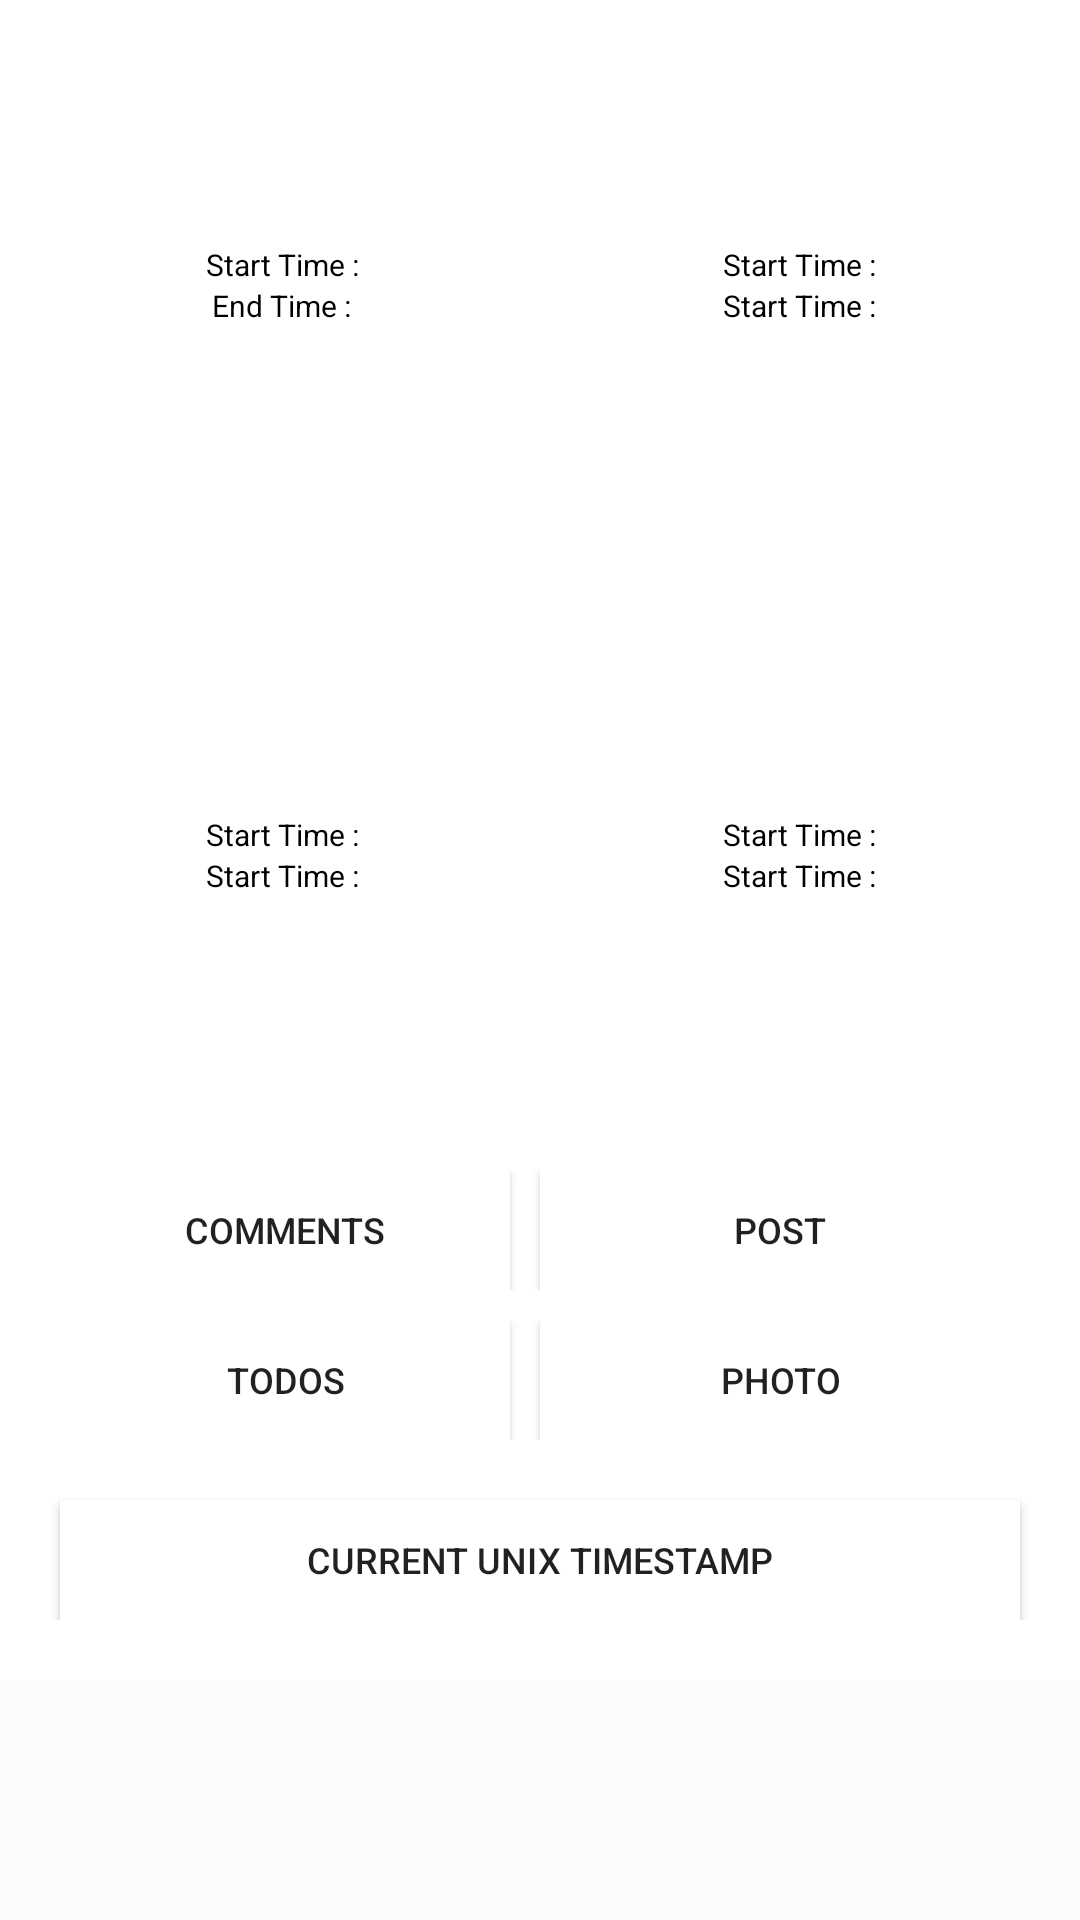

Here is an Android app screen rendered from its layout file. Give the layout XML and the strings, colors and styles it references.
<!-- AndroidManifest.xml: application theme Theme.SamagraAssignment -->
<!-- res/layout/activity_main.xml -->
<?xml version="1.0" encoding="utf-8"?>
<ScrollView xmlns:android="http://schemas.android.com/apk/res/android"
    xmlns:app="http://schemas.android.com/apk/res-auto"
    xmlns:tools="http://schemas.android.com/tools"
    android:layout_width="match_parent"
    android:layout_height="match_parent"
    android:background="@color/gray"
    tools:context=".MainActivity">

   <LinearLayout
       android:layout_width="match_parent"
       android:layout_height="wrap_content"
       android:background="@color/white"
       android:paddingBottom="20dp"
       android:orientation="vertical">
       <LinearLayout
           android:layout_width="match_parent"
           android:layout_height="wrap_content"
           android:padding="10dp"
           android:orientation="horizontal">
           <LinearLayout
               android:layout_width="match_parent"
               android:layout_height="170dp"
               android:layout_weight="1"
               android:gravity="center"
               android:padding="5dp"
               android:background="@drawable/rectangle"
               android:orientation="vertical">
               <TextView
                   android:id="@+id/txtStartTimeApiComment"
                   android:layout_width="match_parent"
                   android:layout_height="wrap_content"
                   android:text="Start Time : "
                   android:gravity="center"
                   android:textSize="10sp"
                   android:textColor="@color/black"
                   />
               <TextView
                   android:id="@+id/txtStartTimeComment"
                   android:layout_width="match_parent"
                   android:layout_height="wrap_content"
                   android:text="End Time : "
                   android:gravity="center"
                   android:textSize="10sp"
                   android:textColor="@color/black"
                   />

           </LinearLayout>
           <LinearLayout
               android:layout_width="match_parent"
               android:layout_height="170dp"
               android:layout_weight="1"
               android:gravity="center"
               android:layout_marginLeft="5dp"
               android:background="@drawable/rectangle"
               android:orientation="vertical">

               <TextView
                   android:id="@+id/txtStartTimeApiPost"
                   android:layout_width="match_parent"
                   android:layout_height="wrap_content"
                   android:text="Start Time : "
                   android:gravity="center"
                   android:textSize="10sp"
                   android:textColor="@color/black"
                   />
               <TextView
                   android:id="@+id/txtStartTimePost"
                   android:layout_width="match_parent"
                   android:layout_height="wrap_content"
                   android:text="Start Time : "
                   android:textSize="10sp"
                   android:gravity="center"
                   android:textColor="@color/black"
                   />

           </LinearLayout>

       </LinearLayout>

       <LinearLayout
           android:layout_width="match_parent"
           android:layout_height="wrap_content"
           android:padding="10dp"

           android:orientation="horizontal">
           <LinearLayout
               android:layout_width="match_parent"
               android:layout_height="170dp"
               android:layout_weight="1"
               android:gravity="center"
               android:background="@drawable/rectangle"
               android:orientation="vertical">
               <TextView
                   android:id="@+id/txtStartTimeApiTodo"
                   android:layout_width="match_parent"
                   android:layout_height="wrap_content"
                   android:text="Start Time : "
                   android:textSize="10sp"
                   android:gravity="center"
                   android:textColor="@color/black"
                   />
               <TextView
                   android:id="@+id/txtStartTimeTodo"
                   android:layout_width="match_parent"
                   android:layout_height="wrap_content"
                   android:text="Start Time : "
                   android:textSize="10sp"
                   android:gravity="center"
                   android:textColor="@color/black"
                   />

           </LinearLayout>
           <LinearLayout
               android:layout_width="match_parent"
               android:layout_height="170dp"
               android:layout_weight="1"
               android:gravity="center"
               android:layout_marginLeft="5dp"
               android:background="@drawable/rectangle"
               android:orientation="vertical">

               <TextView
                   android:id="@+id/txtStartTimeApiPhoto"
                   android:layout_width="match_parent"
                   android:layout_height="wrap_content"
                   android:text="Start Time : "
                   android:textSize="10sp"
                   android:gravity="center"
                   android:textColor="@color/black"
                   />
               <TextView
                   android:id="@+id/txtStartTimePhoto"
                   android:layout_width="match_parent"
                   android:layout_height="wrap_content"
                   android:text="Start Time : "
                   android:textSize="10sp"
                   android:gravity="center"
                   android:textColor="@color/black"
                   />

           </LinearLayout>

       </LinearLayout>

       <LinearLayout
           android:layout_marginTop="10dp"
           android:layout_width="match_parent"
           android:layout_height="wrap_content"
           android:layout_marginLeft="20dp"
           android:layout_marginRight="20dp"
           android:layout_marginBottom="10dp"
           android:orientation="horizontal">
           <Button
               android:id="@+id/btnComments"
               android:layout_weight="1"
               android:layout_width="match_parent"
               android:layout_height="40dp"
               android:background="@color/white"
               android:text="Comments"
               android:textSize="12sp"
               android:layout_marginRight="10dp"
               />
           <Button
               android:id="@+id/btnPost"
               android:layout_weight="1"
               android:layout_width="match_parent"
               android:layout_height="40dp"
               android:background="@color/white"
               android:text="Post"
               android:textSize="12sp"
               />

       </LinearLayout>
       <LinearLayout
           android:layout_width="match_parent"
           android:layout_height="wrap_content"
           android:layout_marginLeft="20dp"
           android:layout_marginRight="20dp"
           android:orientation="horizontal">

           <Button
               android:id="@+id/btnTodos"
               android:layout_weight="1"
               android:layout_width="match_parent"
               android:layout_height="40dp"
               android:background="@color/white"
               android:text="Todos"
               android:textSize="12sp"
               android:layout_marginRight="10dp"
               />
           <Button
               android:id="@+id/btnPhotos"
               android:layout_weight="1"
               android:layout_width="match_parent"
               android:layout_height="40dp"
               android:background="@color/white"
               android:text="Photo"
               android:textSize="12sp"
               />

       </LinearLayout>

       <Button
           android:id="@+id/btnUnixTimestamp"
           android:layout_width="match_parent"
           android:layout_height="40dp"
           android:background="@color/white"
           android:text="Current Unix Timestamp"
           android:layout_marginLeft="20dp"
           android:layout_marginRight="20dp"
           android:textSize="12sp"
           android:layout_marginTop="20dp"
           />



   </LinearLayout>

</ScrollView>
<!-- resources referenced by this layout -->
<resources>
  <color name="black">#FF000000</color>
  <color name="gray">#0FBAB7B7</color>
  <color name="white">#FFFFFFFF</color>
  <style name="Theme.SamagraAssignment" parent="Theme.MaterialComponents.DayNight.DarkActionBar">
          
          <item name="colorPrimary">@color/purple_500</item>
          <item name="colorPrimaryVariant">@color/purple_700</item>
          <item name="colorOnPrimary">@color/white</item>
          
          <item name="colorSecondary">@color/teal_200</item>
          <item name="colorSecondaryVariant">@color/teal_700</item>
          <item name="colorOnSecondary">@color/black</item>
          
          <item name="android:statusBarColor" tools:targetApi="l">?attr/colorPrimaryVariant</item>
          
      </style>
  <color name="purple_500">#FF6200EE</color>
  <color name="purple_700">#FF3700B3</color>
  <color name="teal_200">#FF03DAC5</color>
  <color name="teal_700">#FF018786</color>
</resources>
